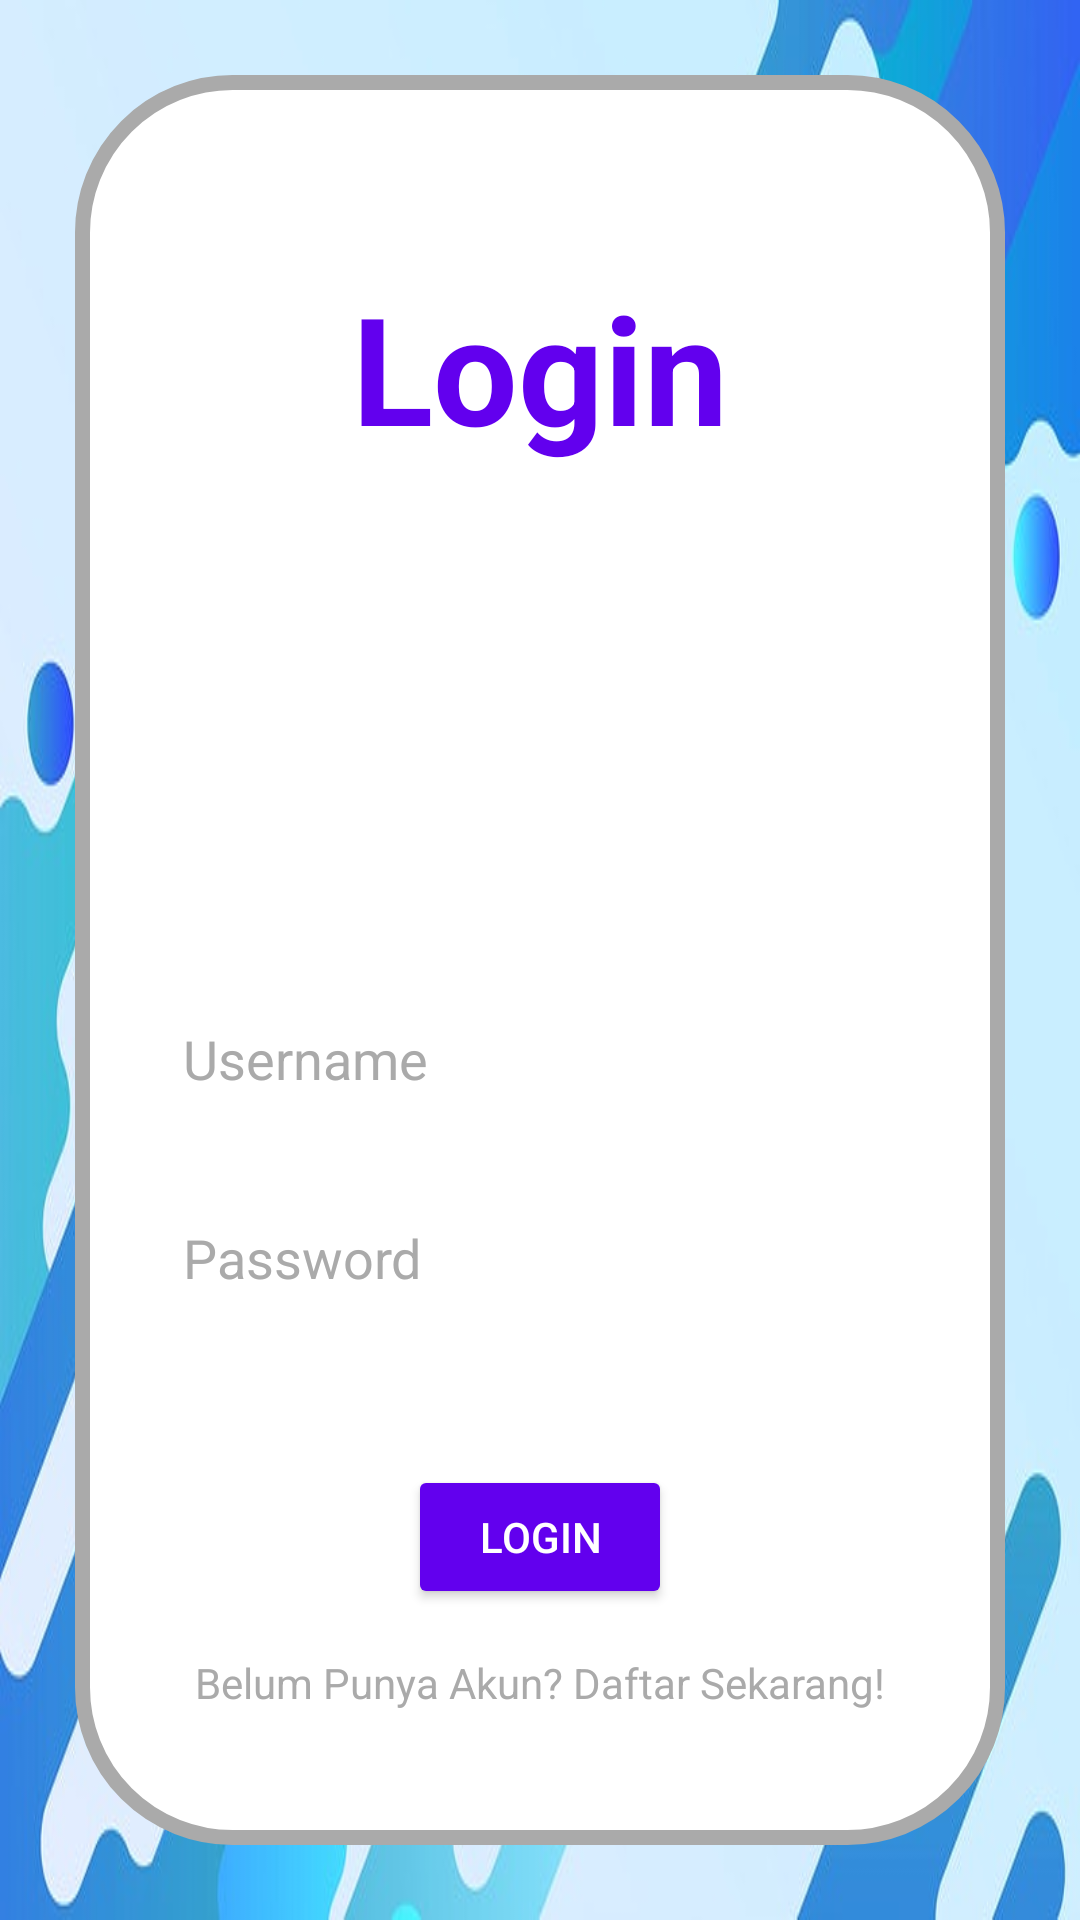

Produce the Android XML layout that renders to this screen, including the resource entries it uses.
<!-- AndroidManifest.xml: application theme Theme.Design.NoActionBar -->
<!-- res/layout/activity_login.xml -->
<?xml version="1.0" encoding="utf-8"?>
<LinearLayout
    xmlns:android="http://schemas.android.com/apk/res/android"
    xmlns:app="http://schemas.android.com/apk/res-auto"
    xmlns:tools="http://schemas.android.com/tools"
    android:layout_width="match_parent"
    android:layout_height="match_parent"
    tools:context=".LoginActivity"
    android:background="@drawable/bgphoto"
    android:orientation="vertical">
    <LinearLayout
        android:layout_width="match_parent"
        android:layout_height="match_parent"
        android:orientation="vertical"
        android:background="@drawable/bghp"
        android:layout_margin="25dp"
        >
        <TextView
            android:id="@+id/tv1"
            android:layout_width="wrap_content"
            android:layout_height="wrap_content"
            android:layout_marginTop="64dp"
            android:text="Login"
            android:textColor="@color/purple_500"
            android:textSize="50sp"
            android:textStyle="bold"
            android:layout_gravity="center"/>
        <ImageView
            android:layout_gravity="center"
            android:layout_width="150dp"
            android:layout_height="150dp"
            android:src="@drawable/team"
            />

        <EditText
            android:id="@+id/username"
            android:layout_width="match_parent"
            android:layout_height="wrap_content"
            android:layout_marginStart="32dp"
            android:layout_marginTop="25dp"
            android:layout_marginEnd="32dp"
            android:hint="Username"
            android:textColor="@color/purple_500"
            app:layout_constraintEnd_toEndOf="parent"
            app:layout_constraintStart_toStartOf="parent"
            app:layout_constraintTop_toBottomOf="@+id/tv1"
            android:textColorHint="@android:color/darker_gray"/>

        <EditText
            android:id="@+id/password"
            android:layout_width="match_parent"
            android:layout_height="wrap_content"
            android:layout_marginStart="32dp"
            android:layout_marginTop="25dp"
            android:layout_marginEnd="32dp"
            android:hint="Password"
            android:textColor="@color/purple_500"
            android:inputType="textPassword"
            android:textColorHint="@android:color/darker_gray"/>

        <Button
            android:backgroundTint="@color/purple_500"
            android:textColor="@color/white"
            android:layout_marginTop="50dp"
            android:id="@+id/loginButton"
            android:layout_gravity="center"
            android:layout_width="wrap_content"
            android:layout_height="wrap_content"
            android:layout_marginBottom="15dp"
            android:text="Login" />
        <TextView
            android:id="@+id/register"
            android:layout_width="wrap_content"
            android:layout_height="wrap_content"
            android:text="Belum Punya Akun? Daftar Sekarang!"
            android:textColor="@android:color/darker_gray"
            android:layout_gravity="center"/>
    </LinearLayout>


</LinearLayout>
<!-- resources referenced by this layout -->
<resources>
  <color name="purple_500">#FF6200EE</color>
  <color name="white">#FFFFFFFF</color>
  <!-- drawable bghp (drawable) -->
  <?xml version="1.0" encoding="utf-8"?>
  <shape xmlns:android="http://schemas.android.com/apk/res/android" android:shape="rectangle">
      <solid android:color="@color/white"></solid>
      <stroke android:color="@android:color/darker_gray" android:width="5dp"></stroke>
      <corners android:radius="50dp"/>
  
  </shape>
  <!-- drawable bgphoto: jpg bitmap (drawable, 45638 bytes) -->
</resources>
